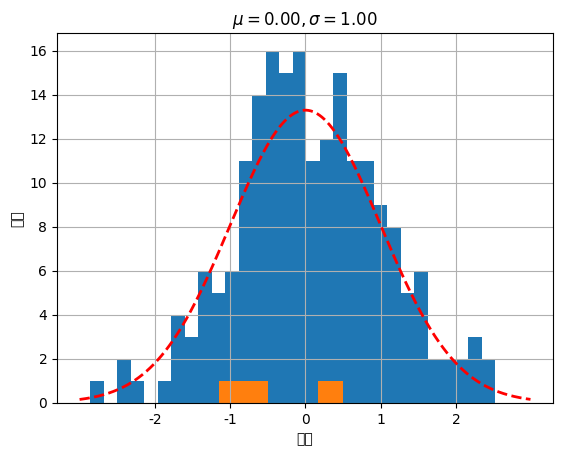
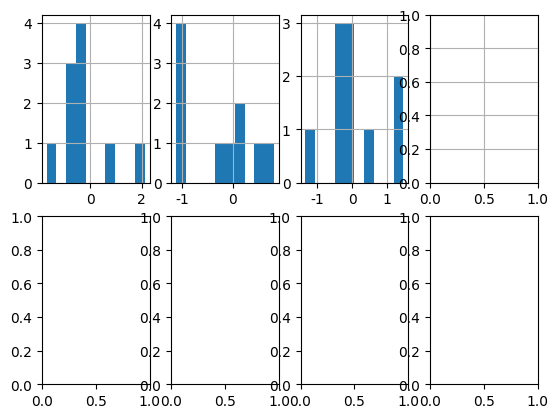

Reproduce these figures in Python, in order. (Note: this script raises an exception after producing the figures.)
import numpy as np
import matplotlib.pyplot as plt
import matplotlib as mpl

num_arm = 3
num_data = 10

mpl.rcParams['font.sans-serif'] = ['SimHei']  
mpl.rcParams['axes.unicode_minus']=False


sigma = 1
mu = 0
bins = 30
n = 200
np.random.seed(5)
a = sigma * np.random.randn(n) + mu
plt.hist(a, bins=bins)


#正态分布的概率密度函数
def normpdf(x,mu,sigma):       
    pdf=np.exp(-(x-mu)**2/(2*sigma**2))/(sigma * np.sqrt(2 * np.pi))
    return pdf

x= np.arange(mu-3*sigma,mu+3*sigma,0.01) #生成数据，步长越小，曲线越平滑
y=normpdf(x,mu,sigma) * (1/0.2*n/bins)

#概率分布曲线
plt.plot(x,y,'r--',linewidth=2)
plt.title('$\mu = {:.2f}, \sigma={:.2f}$'.format(mu,sigma))
#plt.vlines(mu, 0, normpdf(mu,mu,sigma), colors = "c", linestyles = "dotted")
#plt.vlines(mu+sigma, 0, normpdf(mu+sigma,mu,sigma), colors = "y", linestyles = "dotted")
#plt.vlines(mu-sigma, 0, normpdf(mu-sigma,mu,sigma), colors = "y", linestyles = "dotted")
plt.xticks ([mu-2*sigma,mu-sigma,mu,mu+sigma,mu+2*sigma],['-2','-1','0','1','2'])
plt.xlabel(u"奖励")
plt.ylabel(u"次数")

#输出
plt.grid()
plt.show()


a = np.random.randn(num_arm)
b = np.random.randn(num_data, num_arm)

print("a=", a)
print("b=", b)
c = b + a
print(c.shape)
print("c=", b+a)

plt.hist(a, bins=5)
plt.show()


fig, axes = plt.subplots(nrows=2, ncols=4)
for i in range(4):
    ax = axes[0,i]
    ax.grid()
    ax.hist(b[:,i])

for i in range(4):
    ax = axes[1,i]
    ax.grid()
    ax.hist(c[:,i])

plt.show()

plt.violinplot(c, showmeans=True)
plt.grid()
plt.show()
